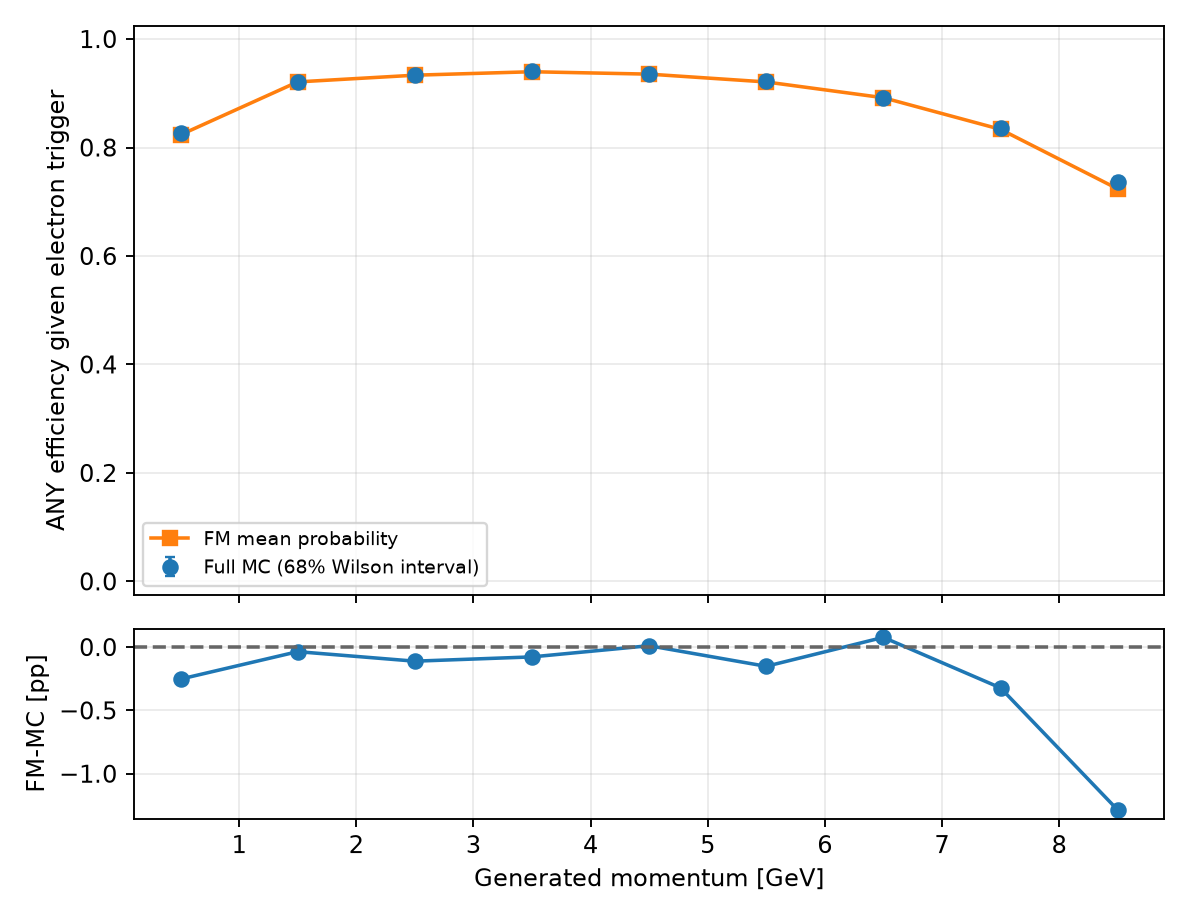

The table this chart was drawn from, first rows:
variable, bin_index, low, high, upper_edge_inclusive, n, successes, eligible, observed_efficiency, fm_mean_probability, wilson_low, wilson_high, signed_difference_fm_minus_data, absolute_difference
gen_p, 0, 0.0, 1.0, False, 39577, 32688, True, 0.8259, 0.8234, 0.824, 0.8278, -0.002527, 0.002527
gen_p, 1, 1.0, 2.0, False, 50342, 46383, True, 0.9214, 0.921, 0.9201, 0.9225, -0.0003606, 0.0003606
gen_p, 2, 2.0, 3.0, False, 43846, 40973, True, 0.9345, 0.9334, 0.9333, 0.9356, -0.001112, 0.001112
gen_p, 3, 3.0, 4.0, False, 36921, 34725, True, 0.9405, 0.9397, 0.9393, 0.9417, -0.0007745, 0.0007745
gen_p, 4, 4.0, 5.0, False, 29745, 27818, True, 0.9352, 0.9353, 0.9338, 0.9366, 0.000109, 0.000109
gen_p, 5, 5.0, 6.0, False, 21579, 19905, True, 0.9224, 0.9209, 0.9206, 0.9242, -0.001518, 0.001518
gen_p, 6, 6.0, 7.0, False, 14439, 12866, True, 0.8911, 0.8918, 0.8884, 0.8936, 0.0007687, 0.0007687
gen_p, 7, 7.0, 8.0, False, 8129, 6802, True, 0.8368, 0.8335, 0.8326, 0.8408, -0.00322, 0.00322
gen_p, 8, 8.0, 9.0, False, 2829, 2084, True, 0.7367, 0.7238, 0.7283, 0.7449, -0.01285, 0.01285
gen_p, 9, 9.0, 11.0, True, 0, 0, False, , , , , , 
